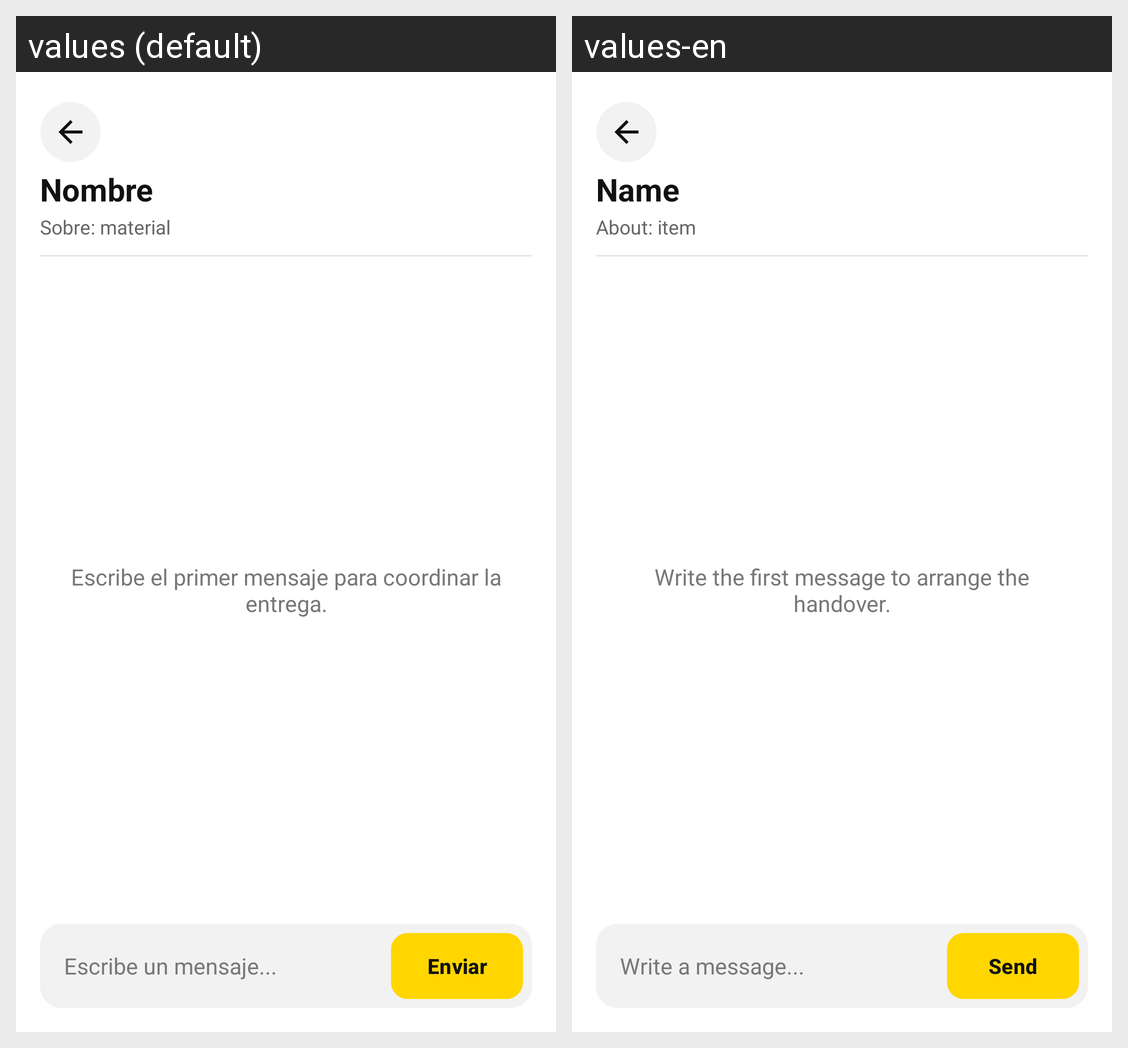

Strings drawn on this Android screen and how each of the app's shown locales translates them:
Android screen res/layout/activity_chat.xml rendered under 2 locales, left to right: values (default), values-en. Device: Nexus 5 (rendered at 1080×1920; each locale shown at half size, 540×960, under a caption strip naming it); theme Theme.IntercambioUPN.
Strings drawn on this screen, with the default value and each locale's value (text and hints the layout hard-codes, and strings that could not be matched under every locale, appear in the picture but are not listed):

t_nombre
  values: Nombre
  values-en: Name

t_sobre_material
  values: Sobre: material
  values-en: About: item

t_escribe_el_primer_mensaje_para_coordin
  values: Escribe el primer mensaje para coordinar la entrega.
  values-en: Write the first message to arrange the handover.

t_escribe_un_mensaje
  values: Escribe un mensaje...
  values-en: Write a message...

t_enviar
  values: Enviar
  values-en: Send
